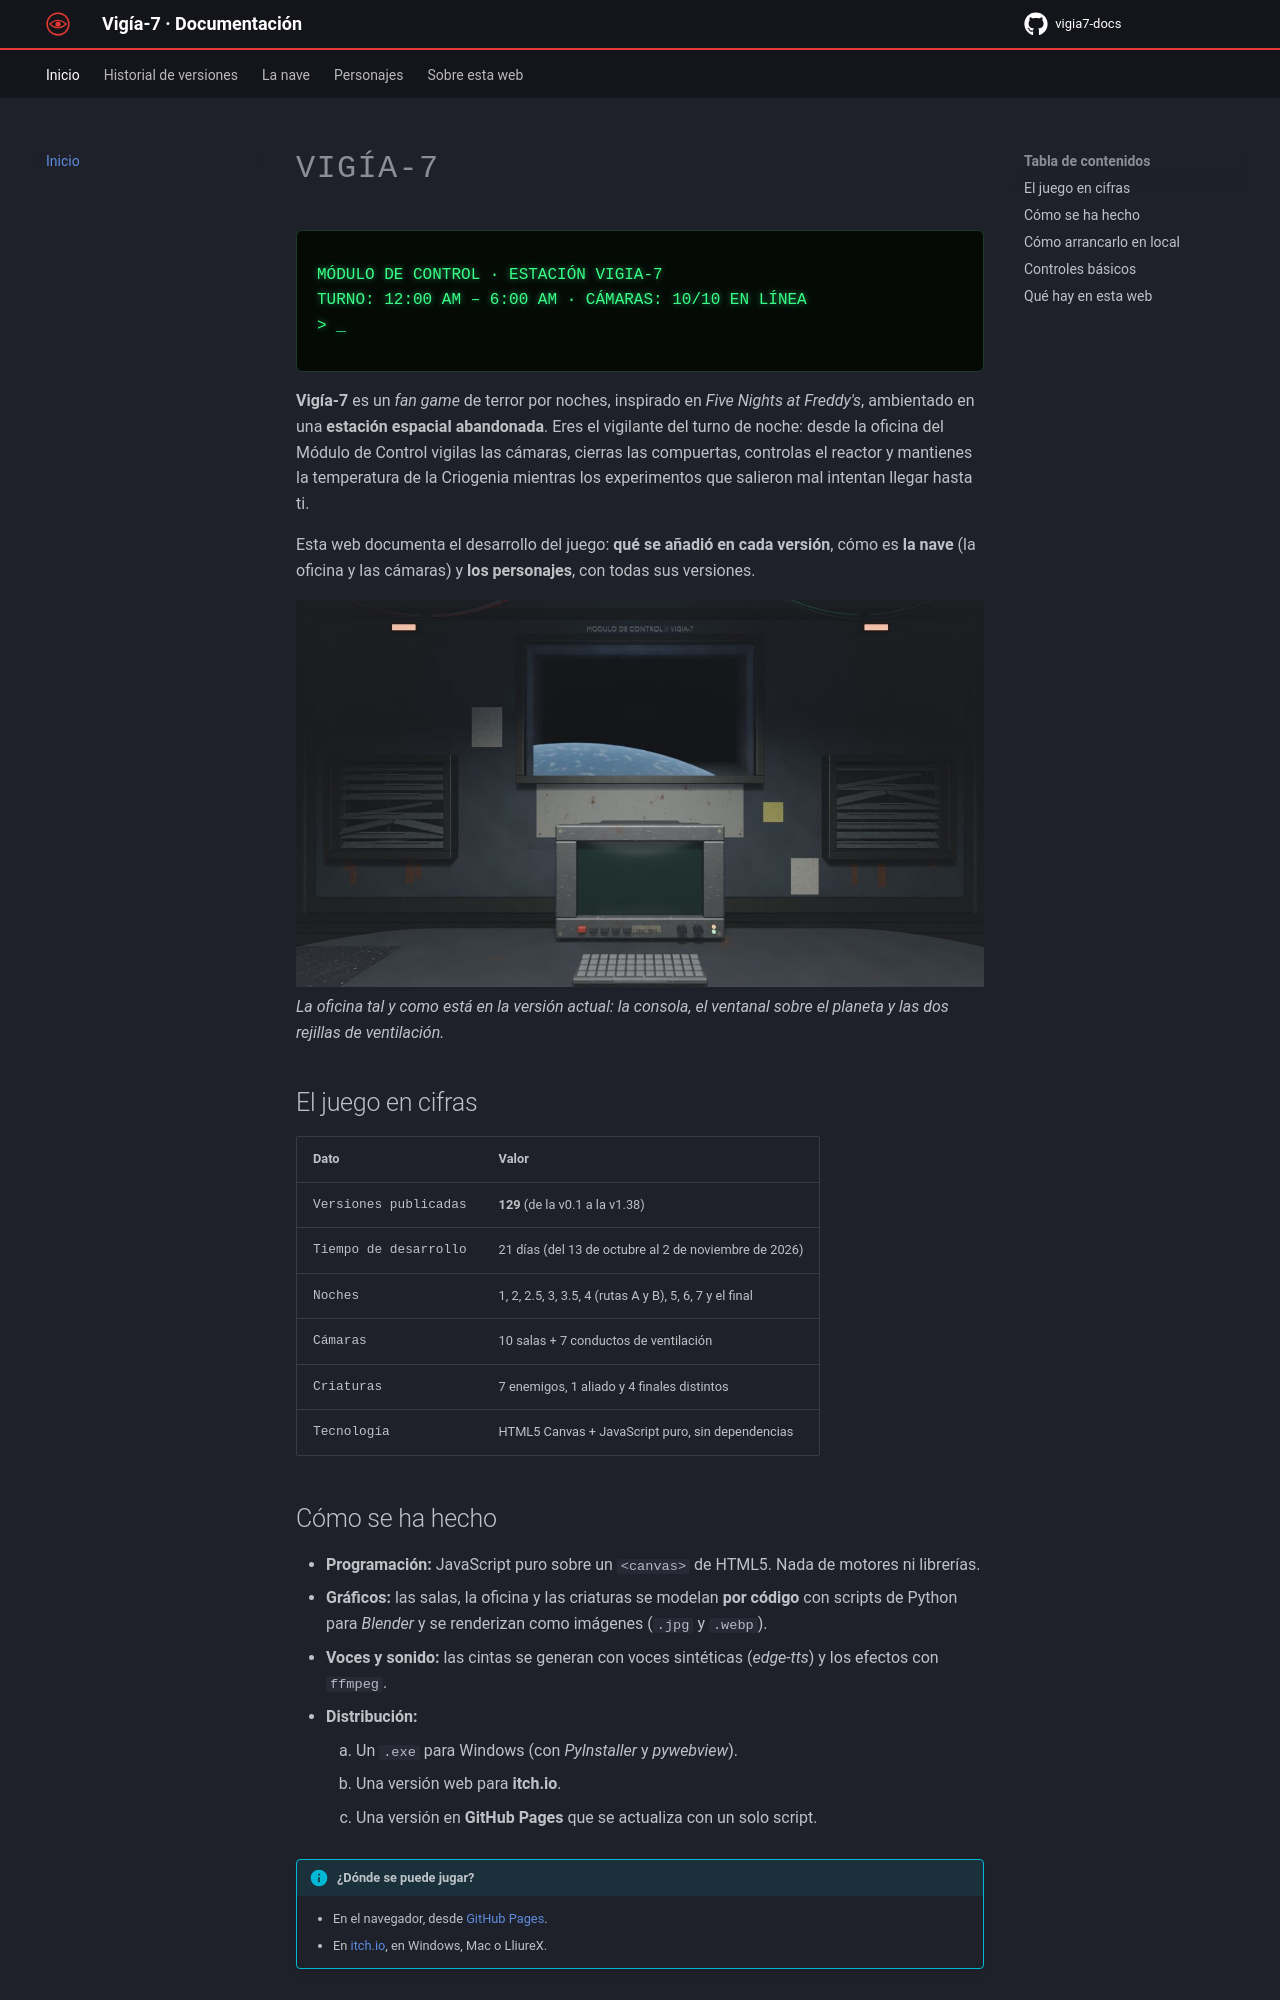

repository: paugarciaperez071108-coder/vigia7-docs · page: index.html · generator: mkdocs

# VIGÍA-7

<div class="crt" markdown>
MÓDULO DE CONTROL · ESTACIÓN VIGIA-7<br>
TURNO: 12:00 AM – 6:00 AM · CÁMARAS: 10/10 EN LÍNEA<br>
&gt; _
</div>

**Vigía-7** es un *fan game* de terror por noches, inspirado en *Five Nights at Freddy's*, ambientado en una **estación espacial abandonada**. Eres el vigilante del turno de noche: desde la oficina del Módulo de Control vigilas las cámaras, cierras las compuertas, controlas el reactor y mantienes la temperatura de la Criogenia mientras los experimentos que salieron mal intentan llegar hasta ti.

Esta web documenta el desarrollo del juego: **qué se añadió en cada versión**, cómo es **la nave** (la oficina y las cámaras) y **los personajes**, con todas sus versiones.

![La oficina del Módulo de Control](img/oficina/v1_frente.jpg)
*La oficina tal y como está en la versión actual: la consola, el ventanal sobre el planeta y las dos rejillas de ventilación.*

## El juego en cifras

| Dato | Valor |
|---|---|
| Versiones publicadas | **129** (de la v0.1 a la v1.38) |
| Tiempo de desarrollo | 21 días (del 13 de octubre al 2 de noviembre de 2026) |
| Noches | 1, 2, 2.5, 3, 3.5, 4 (rutas A y B), 5, 6, 7 y el final |
| Cámaras | 10 salas + 7 conductos de ventilación |
| Criaturas | 7 enemigos, 1 aliado y 4 finales distintos |
| Tecnología | HTML5 Canvas + JavaScript puro, sin dependencias |

## Cómo se ha hecho

- **Programación:** JavaScript puro sobre un `<canvas>` de HTML5. Nada de motores ni librerías.
- **Gráficos:** las salas, la oficina y las criaturas se modelan **por código** con scripts de Python para *Blender* y se renderizan como imágenes (`.jpg` y `.webp`).
- **Voces y sonido:** las cintas se generan con voces sintéticas (*edge-tts*) y los efectos con `ffmpeg`.
- **Distribución:**
    1. Un `.exe` para Windows (con *PyInstaller* y *pywebview*).
    2. Una versión web para **itch.io**.
    3. Una versión en **GitHub Pages** que se actualiza con un solo script.

!!! info "¿Dónde se puede jugar?"
    - En el navegador, desde [GitHub Pages](https://paugarciaperez071108-coder.github.io/vigia-7/).
    - En [itch.io](https://pawerestudios-coder.itch.io/vigia-7), en Windows, Mac o LliureX.
